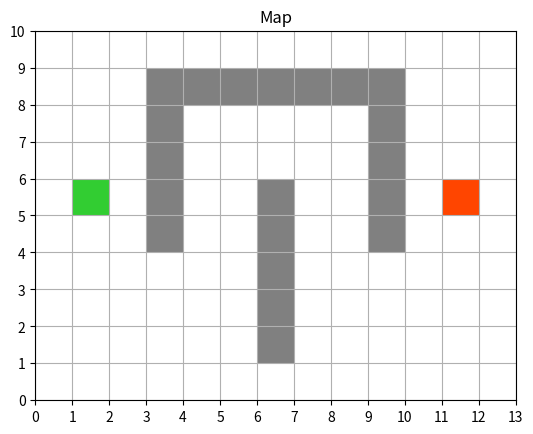

The script that saved this image:

import matplotlib.pyplot as plt
from matplotlib.patches import Rectangle

fig, ax = plt.subplots()

# AprilTag ID -> (x, y) of the obstacle grid cell’s lower-left corner
# (Multiple tags can share the same (x,y) because they’re mounted on the same obstacle square.)

apriltag_to_grid = {
    30: (3, 8, "L"),
    31: (3, 8, "R"),
    32: (3, 6, "L"),
    33: (3, 6, "R"),
    34: (3, 5, "D"),
    35: (5, 9, "D"),
    36: (7, 9, "D"),
    37: (6, 5, "U"),
    38: (6, 4, "L"),
    39: (6, 4, "R"),
    40: (6, 2, "L"),
    41: (6, 2, "R"),
    42: (9, 8, "L"),
    43: (9, 8, "R"),
    44: (9, 6, "L"),
    45: (9, 6, "R"),
    46: (9, 5, "D"),
}

graph = {}
size_x = 13
size_y = 10
for x in range(0, size_x):
    for y in range(0, size_y):
        graph[(x, y)] = []
        if x > 0:
            graph[(x, y)].append((x - 1, y))
        if x < size_x - 1:
            graph[(x, y)].append((x + 1, y))
        if y > 0:
            graph[(x, y)].append((x, y - 1))
        if y < size_y - 1:
            graph[(x, y)].append((x, y + 1))
        if x > 0 and y > 0:
            graph[(x, y)].append((x - 1, y - 1))
        if x < size_x - 1 and y > 0:
            graph[(x, y)].append((x + 1, y - 1))
        if x > 0 and y < size_y - 1:
            graph[(x, y)].append((x - 1, y + 1))
        if x < size_x - 1 and y < size_y - 1:
            graph[(x, y)].append((x + 1, y + 1))

def add_obstacle(x, y, graph):
    for i in graph[(x, y)]:
        graph[i].remove((x, y))
    graph.pop((x, y))
    return graph

def add_rect(x, y, w=1, h=1, color='gray'):
    ax.add_patch(Rectangle((x, y), w, h, facecolor=color))

def add_point(x, y):
    ax.scatter(x + 0.5, y + 0.5)

def add_edge(x1, y1, x2, y2):
    ax.plot([x1 + 0.5, x2 + 0.5],
            [y1 + 0.5, y2 + 0.5], color='blue')

for x in range(3, 10):
    add_rect(x, 8)
    add_obstacle(x, 8, graph)

for y in range(4, 8):
    add_rect(3, y)
    add_obstacle(3, y, graph)
for y in range(4, 8):
    add_rect(9, y)
    add_obstacle(9, y, graph)
for y in range(1, 6):
    add_rect(6, y)
    add_obstacle(6, y, graph)

add_rect(1, 5, color='limegreen')
add_rect(11, 5, color='orangered')

ax.set_xlim(0, 13)
ax.set_ylim(0, 10)
ax.set_aspect('equal')
ax.set_xticks(range(0, 14))
ax.set_yticks(range(0, 11))
ax.grid(True)



plt.title("Map")
plt.show()
